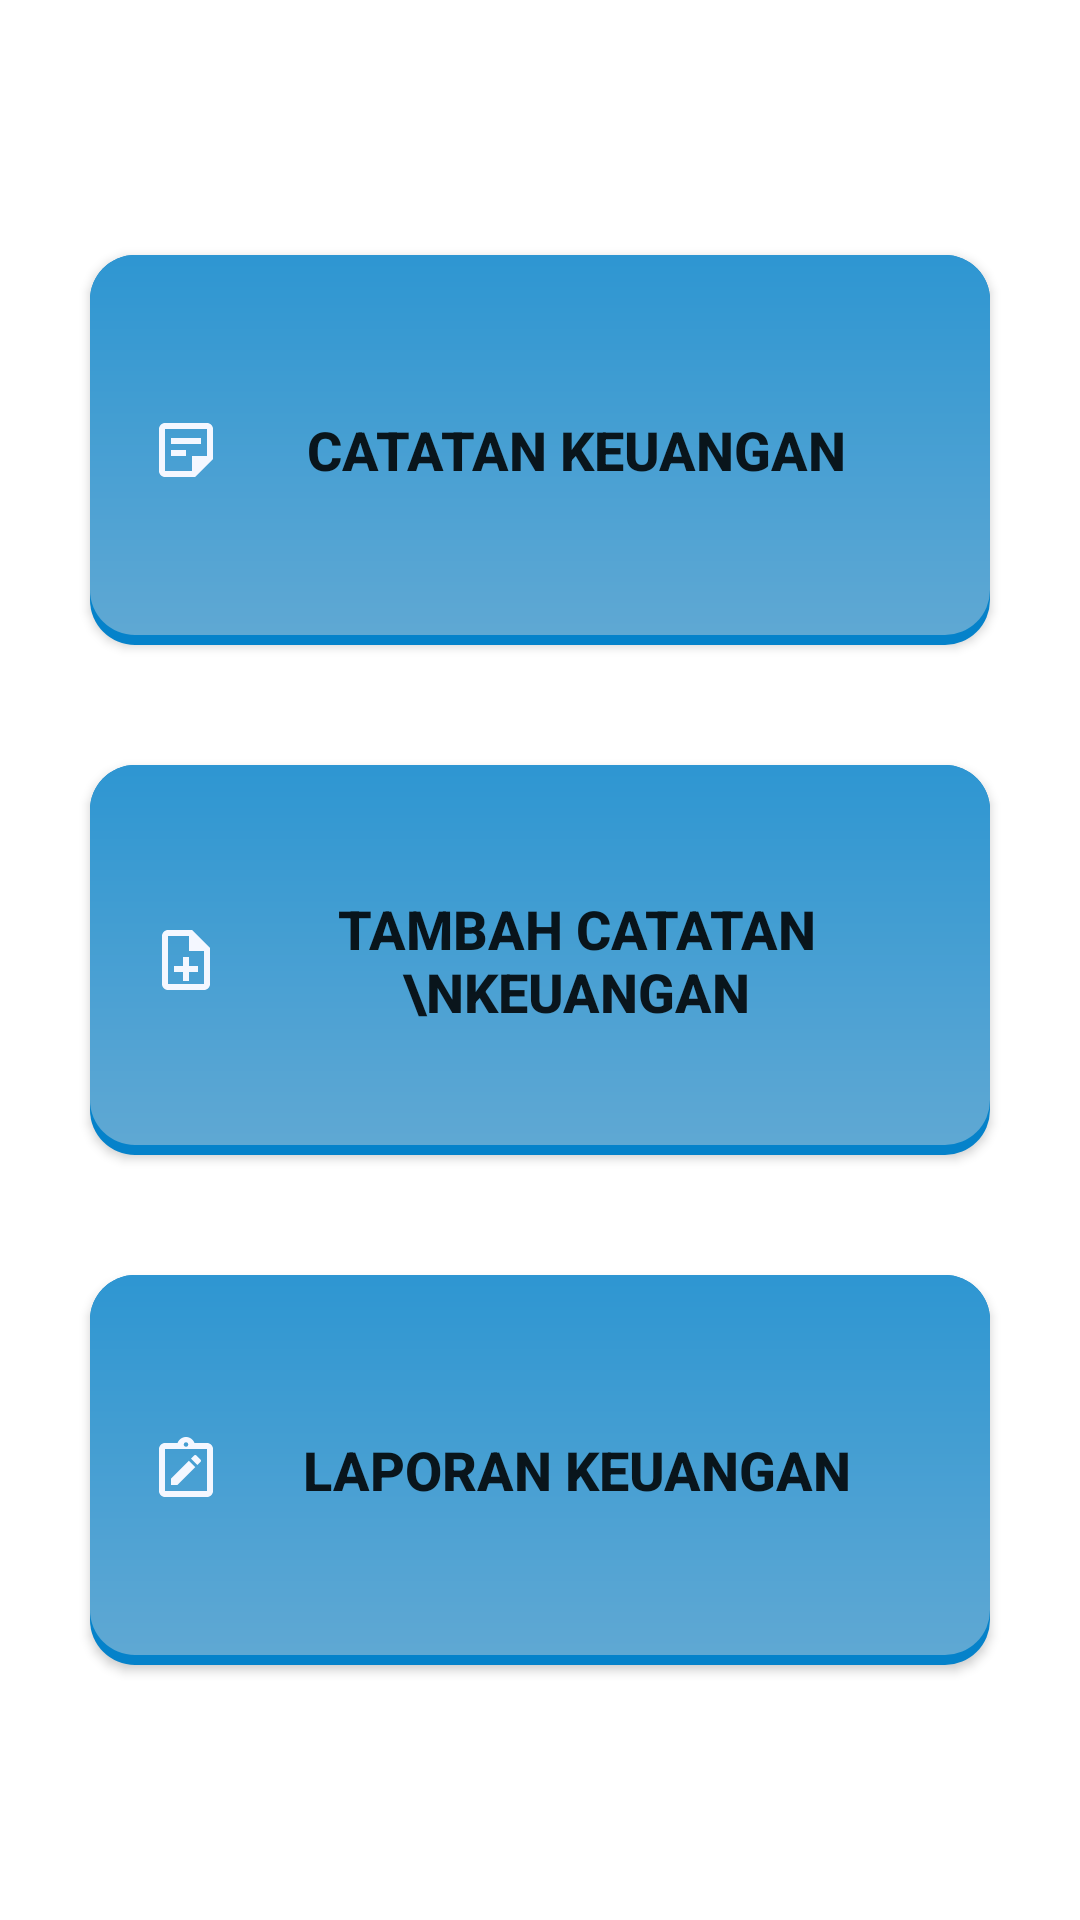

Write the Android layout XML for this screen, with the resource values it uses.
<!-- AndroidManifest.xml: application theme Theme.MyKas -->
<!-- res/layout/fragment_home.xml -->
<?xml version="1.0" encoding="utf-8"?>
<LinearLayout xmlns:android="http://schemas.android.com/apk/res/android"
    xmlns:tools="http://schemas.android.com/tools"
    android:layout_width="match_parent"
    android:layout_height="match_parent"
    android:gravity="center"
    android:orientation="vertical"
    android:padding="10dp"
    tools:context=".HomeFragment">

    <Button
        android:id="@+id/btn_tampilkan_catatan"
        android:layout_width="300dp"
        android:layout_height="130dp"
        android:layout_margin="20dp"
        android:text="CATATAN KEUANGAN"
        android:textStyle="bold"
        android:textAlignment="center"
        android:textSize="18sp"
        android:drawableLeft="@drawable/note"
        android:padding="20dp"
        android:background="@drawable/custom_button"
        />

    <Button
        android:id="@+id/btn_tambah_catatan"
        android:layout_width="300dp"
        android:layout_height="130dp"
        android:layout_margin="20dp"
        android:text="TAMBAH CATATAN \nKEUANGAN"
        android:textStyle="bold"
        android:textAlignment="center"
        android:textSize="18sp"
        android:drawableLeft="@drawable/note_add"
        android:padding="20dp"
        android:background="@drawable/custom_button"
        />

    <Button
        android:id="@+id/btn_laporan"
        android:layout_width="300dp"
        android:layout_height="130dp"
        android:layout_margin="20dp"
        android:text="LAPORAN KEUANGAN"
        android:textStyle="bold"
        android:textAlignment="center"
        android:textSize="18sp"
        android:drawableLeft="@drawable/laporan"
        android:padding="20dp"
        android:background="@drawable/custom_button"
        />
</LinearLayout>
<!-- resources referenced by this layout -->
<resources>
  <!-- drawable custom_button (drawable) -->
  <?xml version="1.0" encoding="utf-8"?>
  <layer-list xmlns:android="http://schemas.android.com/apk/res/android">
  
      
      <item>
          <shape  android:shape="rectangle">
  
              
              <solid android:color="@color/blue2" />
              <corners android:radius="15dp" />
  
          </shape>
      </item>
  
      
      <item android:bottom="10px">
          <shape  android:shape="rectangle">
  
              
              <gradient
                  android:startColor="@color/blue_pastel"
                  android:endColor="@color/blue_primary"
                  android:angle="90"/>
              <corners android:radius="15dp" />
  
          </shape>
      </item>
  
  </layer-list>
  <!-- drawable laporan (drawable) -->
  <vector android:height="24dp" android:tint="#F4F7FF"
      android:viewportHeight="24" android:viewportWidth="24"
      android:width="24dp" xmlns:android="http://schemas.android.com/apk/res/android">
      <path android:fillColor="@android:color/white" android:pathData="M19,3h-4.18C14.4,1.84 13.3,1 12,1S9.6,1.84 9.18,3H5C3.9,3 3,3.9 3,5v14c0,1.1 0.9,2 2,2h14c1.1,0 2,-0.9 2,-2V5C21,3.9 20.1,3 19,3zM12,2.75c0.41,0 0.75,0.34 0.75,0.75S12.41,4.25 12,4.25s-0.75,-0.34 -0.75,-0.75S11.59,2.75 12,2.75zM19,19H5V5h14V19z"/>
      <path android:fillColor="@android:color/white" android:pathData="M15.08,11.03l-2.12,-2.12l-5.96,5.95l0,2.14l2.1,0z"/>
      <path android:fillColor="@android:color/white" android:pathData="M16.85,9.27c0.2,-0.2 0.2,-0.51 0,-0.71l-1.41,-1.41c-0.2,-0.2 -0.51,-0.2 -0.71,0l-1.06,1.06l2.12,2.12L16.85,9.27z"/>
  </vector>
  <!-- drawable note (drawable) -->
  <vector android:autoMirrored="true" android:height="24dp"
      android:tint="#F4F7FF" android:viewportHeight="24"
      android:viewportWidth="24" android:width="24dp" xmlns:android="http://schemas.android.com/apk/res/android">
      <path android:fillColor="@android:color/white" android:pathData="M19,5v9l-5,0l0,5H5V5H19M19,3H5C3.9,3 3,3.9 3,5v14c0,1.1 0.9,2 2,2h10l6,-6V5C21,3.9 20.1,3 19,3zM12,14H7v-2h5V14zM17,10H7V8h10V10z"/>
  </vector>
  <!-- drawable note_add (drawable) -->
  <vector android:autoMirrored="true" android:height="24dp"
      android:tint="#F4F7FF" android:viewportHeight="24"
      android:viewportWidth="24" android:width="24dp" xmlns:android="http://schemas.android.com/apk/res/android">
      <path android:fillColor="@android:color/white" android:pathData="M13,11h-2v3L8,14v2h3v3h2v-3h3v-2h-3zM14,2L6,2c-1.1,0 -2,0.9 -2,2v16c0,1.1 0.89,2 1.99,2L18,22c1.1,0 2,-0.9 2,-2L20,8l-6,-6zM18,20L6,20L6,4h7v5h5v11z"/>
  </vector>
  <style name="Theme.MyKas" parent="Theme.MaterialComponents.DayNight.DarkActionBar">
          
          <item name="colorPrimary">@color/blue_primary</item>
          <item name="colorPrimaryVariant">@color/purple_700</item>
          <item name="colorOnPrimary">@color/white</item>
          
          <item name="colorSecondary">@color/teal_200</item>
          <item name="colorSecondaryVariant">@color/teal_700</item>
          <item name="colorOnSecondary">@color/black</item>
          
          <item name="android:statusBarColor" tools:targetApi="l">?attr/colorPrimaryVariant</item>
          
      </style>
  <color name="blue2">#0582CA</color>
  <color name="blue_pastel">#5FA8D3</color>
  <color name="blue_primary">#2E96D2</color>
  <color name="purple_700">#FF3700B3</color>
  <color name="white">#FFFFFFFF</color>
  <color name="teal_200">#FF03DAC5</color>
  <color name="teal_700">#FF018786</color>
  <color name="black">#FF000000</color>
</resources>
